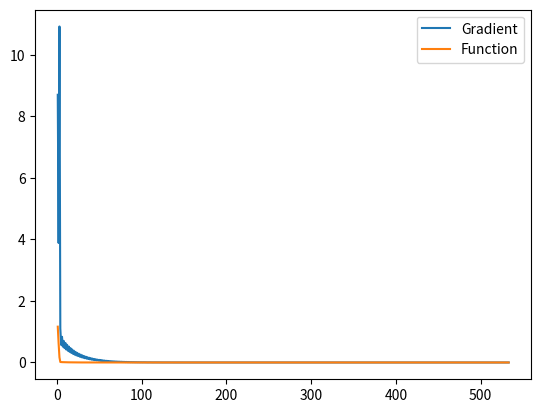

Write Python code to recreate this figure.
#!/usr/bin/env python3
# -*- coding: utf-8 -*-
"""
Created on Tue Dec 13 15:57:46 2022

[redacted]
"""

# Import Nessary Libraries
import numpy as np
from scipy.optimize import brent as br
import matplotlib.pyplot as plt
from math import cos, sin, exp, pi, sqrt

#Initial Point
X0 = np.array([0.0, 0.0, 0.0])

#Epsilon value
epsilon = 10**-12

def g1(X):
    return (3*X[0]) - cos(X[1] * X[2]) - 0.5

def g2(X):
    return (X[0]**2) - (81*(X[1] + 0.1)**2) + sin(X[2]) + 1.06

def g3(X):
    return exp(-X[0] * X[1]) + (20*X[2]) + ((10*pi - 3)/3)

def F(X):
    return (0.5*g1(X)**2) + (0.5*g2(X)**2) + (0.5*g3(X)**2)

#Gradient Vector of F ---> dF = [dx1, dx2, dx3]
def Gradient_F(X):
    G = [(3*g1(X)) + (2*X[0]*g2(X)) - (X[1]*g3(X)*exp(-(X[0] * X[1]))),
         (X[2]*g1(X)*sin(X[2] * X[1])) - (162*g2(X)*(X[1] + 0.1)) - (g3(X)*X[0]*exp(-(X[0] * X[1]))),
         (g1(X)*X[1]*sin(X[2] * X[1])) + (g2(X)*cos(X[2])) + (20*g3(X))]
    return np.array(G)         

#Gradient Magnitude ----> sqrt(dx1^2 + dx2^2 + dx3^2)
def Gradient_Mag(G):
    return sqrt((G[0]**2) + (G[1]**2) + (G[2]**2))

#Gradient Initial Value 
Direction = np.array(Gradient_F(X0))
GM = Gradient_Mag(Gradient_F(X0))

X = X0
alpha_opt = 0.0
F_new = 0.0
count = 0

#Define Lists to store the results and plot them
GradMag = []
Func_Output = []
It = []

while GM > epsilon:
    
    count = count + 1
    It.append(count)
    
    def phi(alpha):
        return F(X - alpha*Gradient_F(X))
    
    alpha_opt = br(phi)
    X = X - alpha_opt*Gradient_F(X)
    
    GM = Gradient_Mag(Gradient_F(X))
    GradMag.append(GM)
    
    F_new = F(X)
    Func_Output.append(F_new)
    
    print("It:",count,"-->" ,"Alpha = ", alpha_opt, "X = ", X, "GM = ", GM, "F(X) = ", F_new)

print('#Iterations = ', count)
print("Alpha_opt = ",alpha_opt)
print("Grad_Mag = ",GM)
print("X_min = ", X)

#Visualize Results
plt.plot(It,GradMag,label="Gradient")
plt.plot(It,Func_Output,label="Function")
plt.legend()
plt.show()   